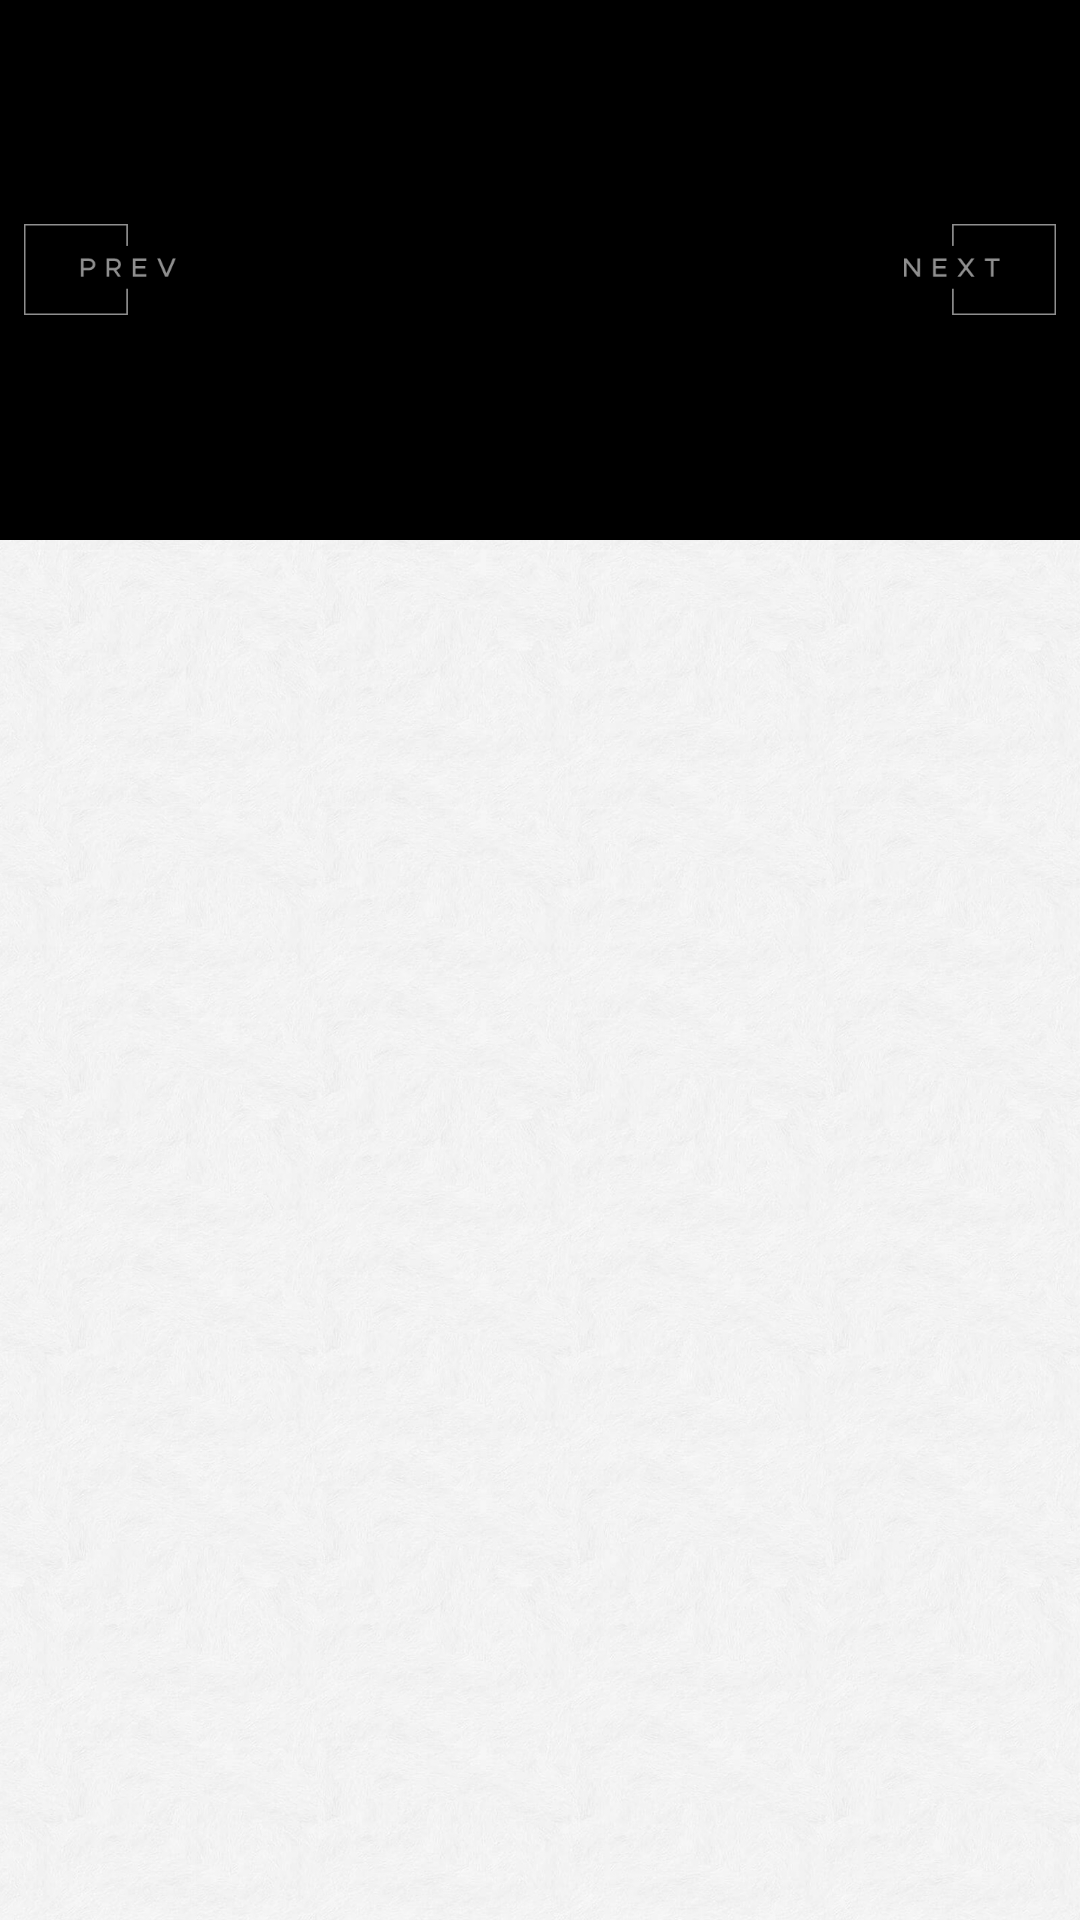

Write the Android layout XML for this screen, with the resource values it uses.
<!-- AndroidManifest.xml: activity theme AppTheme.New -->
<!-- res/layout/fragment_home.xml -->
<?xml version="1.0" encoding="utf-8"?>
<androidx.appcompat.widget.LinearLayoutCompat xmlns:android="http://schemas.android.com/apk/res/android"
    xmlns:tools="http://schemas.android.com/tools"
    android:layout_width="match_parent"
    android:layout_height="wrap_content"
    android:background="@drawable/bg_image"
    android:clickable="true"
    android:focusable="true"
    android:orientation="vertical">

    <RelativeLayout
        android:layout_width="match_parent"
        android:layout_height="wrap_content">

        <androidx.viewpager2.widget.ViewPager2
            android:id="@+id/vp_category"
            android:layout_width="match_parent"
            android:layout_height="@dimen/dp_200"
            android:background="@color/black"
            android:nestedScrollingEnabled="true" />

        <androidx.appcompat.widget.AppCompatImageView
            android:id="@+id/iv_prev"
            android:layout_width="wrap_content"
            android:layout_height="wrap_content"
            android:layout_centerVertical="true"
            android:layout_marginStart="@dimen/dp_10"
            android:src="@drawable/prev_button" />

        <androidx.appcompat.widget.AppCompatImageView
            android:id="@+id/iv_next"
            android:layout_width="wrap_content"
            android:layout_height="wrap_content"
            android:layout_alignParentEnd="true"
            android:layout_centerVertical="true"
            android:layout_marginEnd="@dimen/dp_10"
            android:src="@drawable/next_button" />
    </RelativeLayout>

    <include
        android:id="@+id/loading"
        layout="@layout/loading_indicator" />

    <androidx.recyclerview.widget.RecyclerView
        android:id="@+id/rv_category"
        android:layout_width="match_parent"
        android:layout_height="wrap_content"
        tools:listitem="@layout/category_item" />
</androidx.appcompat.widget.LinearLayoutCompat>
<!-- res/layout/loading_indicator.xml (included above) -->
<?xml version="1.0" encoding="utf-8"?>
<androidx.appcompat.widget.LinearLayoutCompat xmlns:android="http://schemas.android.com/apk/res/android"
    android:layout_width="match_parent"
    android:layout_height="wrap_content"
    android:gravity="center_horizontal">

    <androidx.core.widget.ContentLoadingProgressBar
        android:id="@+id/pb_common"
        style="?android:attr/progressBarStyle"
        android:layout_width="wrap_content"
        android:layout_height="wrap_content"
        android:layout_gravity="center_horizontal"
        android:layout_margin="@dimen/dp_10"
        android:indeterminateTint="@color/btnBG"
        android:indeterminateTintMode="multiply"
        android:visibility="gone" />
</androidx.appcompat.widget.LinearLayoutCompat>
<!-- res/layout/category_item.xml (included above) -->
<?xml version="1.0" encoding="utf-8"?>
<androidx.appcompat.widget.LinearLayoutCompat xmlns:android="http://schemas.android.com/apk/res/android"
    xmlns:app="http://schemas.android.com/apk/res-auto"
    xmlns:tools="http://schemas.android.com/tools"
    android:layout_width="match_parent"
    android:layout_height="wrap_content"
    android:layout_marginHorizontal="@dimen/dp_25"
    android:layout_marginTop="@dimen/dp_10"
    android:gravity="center"
    android:orientation="vertical">

    <androidx.constraintlayout.widget.ConstraintLayout
        android:layout_width="match_parent"
        android:layout_height="wrap_content"
        android:background="@drawable/border"
        android:padding="@dimen/dp_5">

        <com.google.android.material.imageview.ShapeableImageView
            android:id="@+id/ivMLA"
            style="@style/RoundImageViewList"
            app:layout_constraintDimensionRatio="1:1"
            app:layout_constraintStart_toStartOf="parent"
            app:layout_constraintTop_toTopOf="parent"
            app:shapeAppearanceOverlay="@style/roundedImageViewRounded"
            tools:src="@drawable/product_photo" />
    </androidx.constraintlayout.widget.ConstraintLayout>

    <androidx.appcompat.widget.AppCompatTextView
        android:id="@+id/tvMLAName"
        style="@style/ProductTitle"
        android:paddingTop="@dimen/dp_5"
        tools:text="Sweet" />
</androidx.appcompat.widget.LinearLayoutCompat>
<!-- resources referenced by this layout -->
<resources>
  <color name="black">#FF000000</color>
  <color name="btnBG">#C51C23</color>
  <dimen name="dp_10">10dp</dimen>
  <dimen name="dp_200">200dp</dimen>
  <dimen name="dp_25">25dp</dimen>
  <dimen name="dp_5">5dp</dimen>
  <!-- drawable bg_image: jpg bitmap (drawable-xxxhdpi, 532213 bytes) -->
  <!-- drawable border: png bitmap (drawable-xxhdpi, 17543 bytes) -->
  <!-- drawable next_button: png bitmap (drawable-xxxhdpi, 2020 bytes) -->
  <!-- drawable prev_button: png bitmap (drawable-xxxhdpi, 2079 bytes) -->
  <!-- drawable product_photo: jpg bitmap (drawable-xxhdpi, 348043 bytes) -->
  <style name="ProductTitle">
          <item name="android:layout_width">wrap_content</item>
          <item name="android:layout_height">wrap_content</item>
          <item name="android:gravity">center</item>
          <item name="android:minLines">2</item>
          <item name="android:textColor">@color/black</item>
          <item name="android:textSize">@dimen/sp_20</item>
          <item name="android:fontFamily">@font/bold_2</item>
      </style>
  <style name="RoundImageViewList">
          <item name="android:layout_width">match_parent</item>
          <item name="android:layout_height">0dp</item>
          <item name="android:scaleType">centerCrop</item>
      </style>
  <style name="roundedImageViewRounded">
          <item name="cornerFamily">rounded</item>
          <item name="cornerSize">50%</item>
      </style>
  <style name="AppTheme.New" parent="Theme.AppCompat.DayNight.NoActionBar">
          <item name="android:statusBarColor">@color/black</item>
          <item name="android:windowContentTransitions">true</item>
          <item name="windowActionBar">false</item>
      </style>
  <dimen name="sp_20">20sp</dimen>
</resources>
